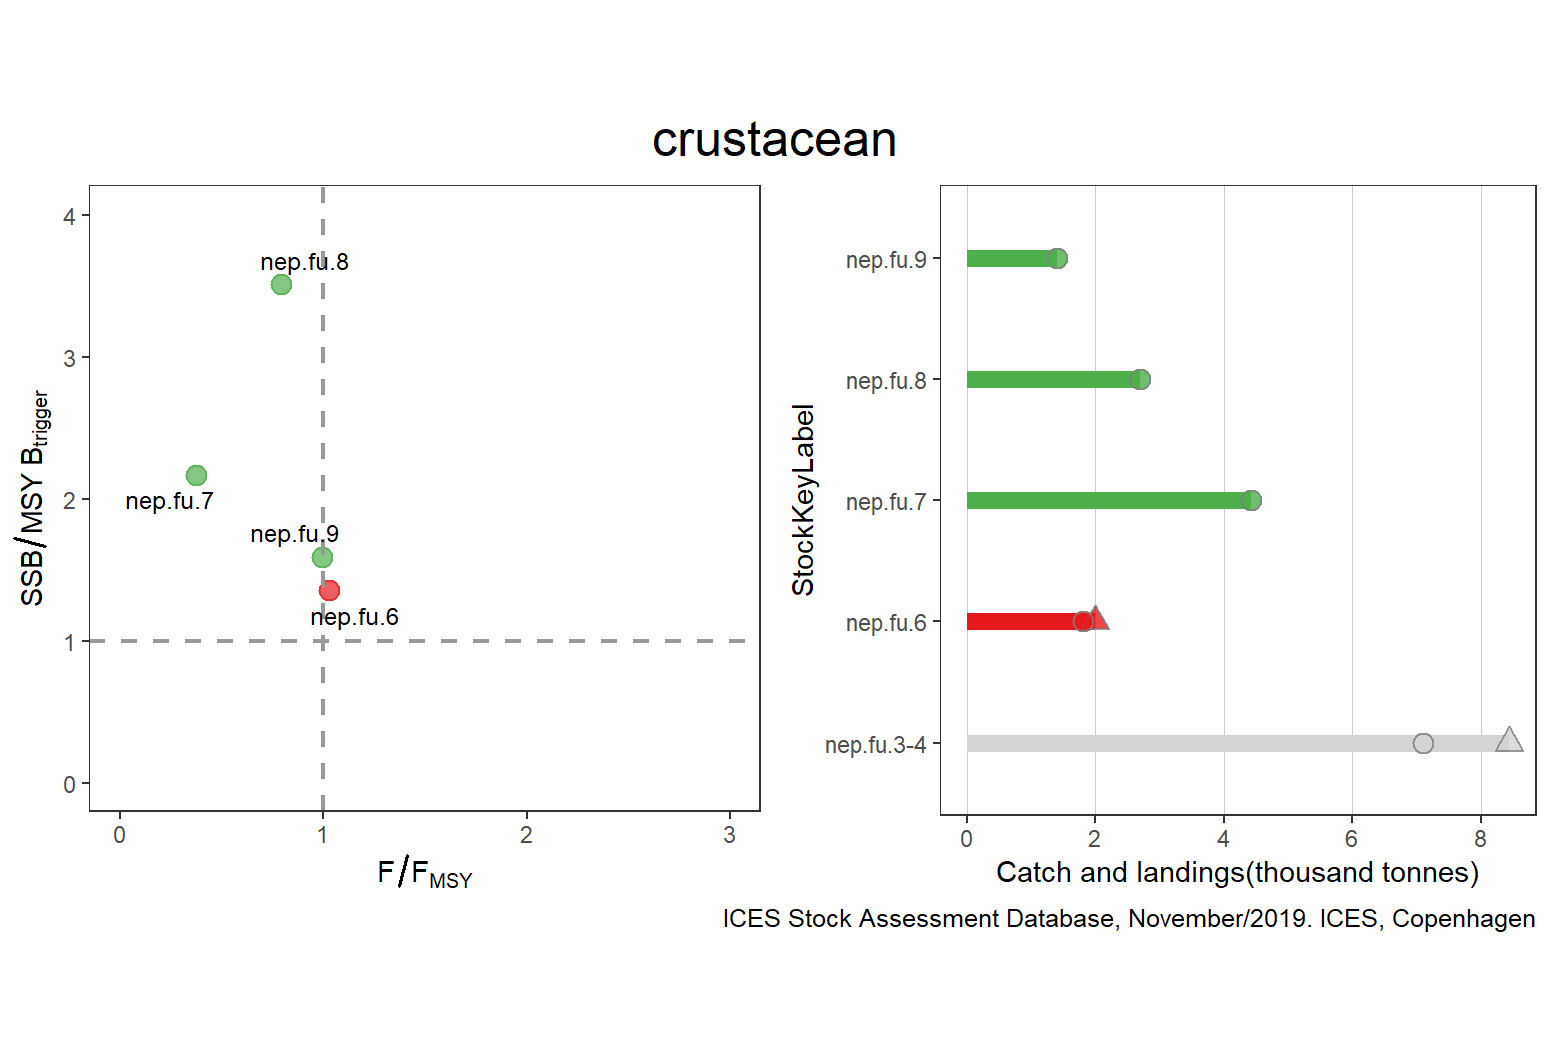

Source data for this figure (header and first rows):
StockKeyLabel, FisheriesGuild, F_FMSY, catches, landings, discards, FMSY, F, AssessmentYear, Year, SSB_MSYBtrigger, SSB, MSYBtrigger, Status, total
nep.fu.3-4, crustacean, 0.4533, 8435, 7100, 1336, 7.9, 3.581, 2019, 2018, NA, NA, NA, GREY, 8435
nep.fu.6, crustacean, 1.028, 1997, 1807, 190, 8.12, 8.347, 2019, 2019, 1.355, 1163, 858, RED, 8435
nep.fu.7, crustacean, 0.3733, NA, 4418, 68, 7.5, 2.8, 2019, 2019, 2.168, 6, 2.767, GREEN, 8435
nep.fu.8, crustacean, 0.7914, NA, 2690, 275, 16.3, 12.9, 2019, 2018, 3.51, 1025, 292, GREEN, 8435
nep.fu.9, crustacean, 0.9915, NA, 1399, 4, 11.8, 11.7, 2019, 2018, 1.592, 417, 262, GREEN, 8435
